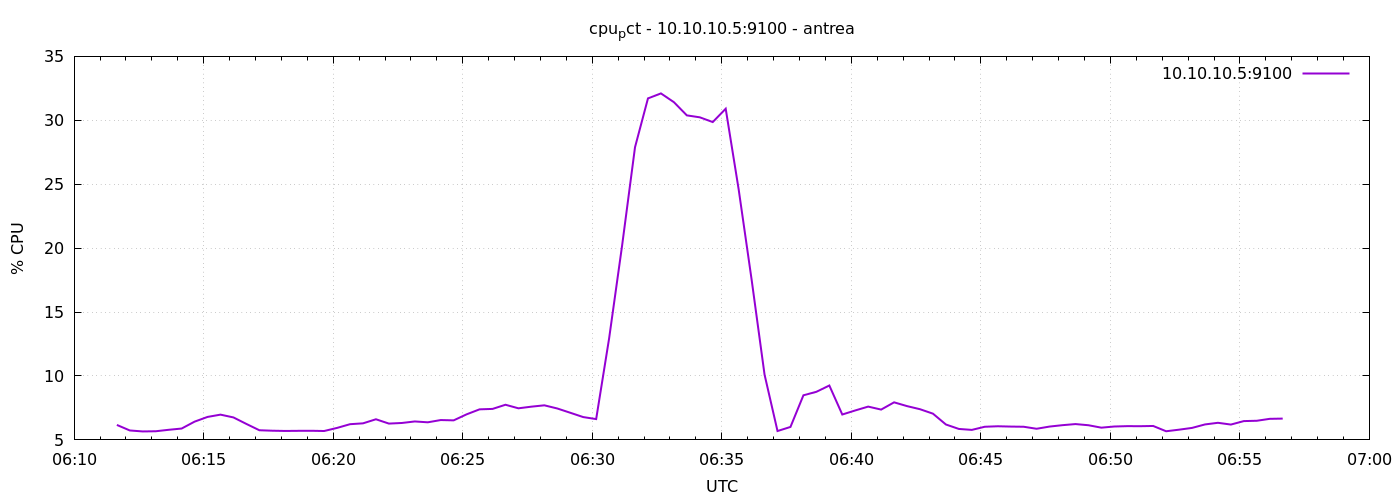

Source data for this figure (header and first rows):
1777183899	6.1714285714246975
1777183929	5.738
1777183959	5.662
1777183989	5.676
1777184019	5.79
1777184049	5.889
1777184079	6.429
1777184109	6.798
1777184139	6.976
1777184169	6.757
1777184199	6.248
1777184229	5.755
1777184259	5.719
1777184289	5.7
1777184319	5.71
1777184349	5.714
1777184379	5.695
1777184409	5.938
1777184439	6.229
1777184469	6.295
1777184499	6.614
1777184529	6.276
1777184559	6.324
1777184589	6.443
1777184619	6.376
1777184649	6.552
1777184679	6.529
1777184709	7
1777184739	7.39
1777184769	7.424
1777184799	7.749
1777184829	7.471
1777184859	7.6
1777184889	7.705
1777184919	7.457
1777184949	7.124
1777184979	6.786
1777185009	6.628
1777185039	12.94
1777185069	20.18
1777185099	27.9
1777185129	31.71
1777185159	32.1
1777185189	31.42
1777185219	30.39
1777185249	30.23
1777185279	29.86
1777185309	30.91
1777185339	24.6
1777185369	17.54
1777185399	10.1
1777185429	5.693
1777185459	6.014
1777185489	8.49
1777185519	8.762
1777185549	9.255
1777185579	6.986
1777185609	7.304
1777185639	7.605
1777185669	7.371
1777185699	7.938
... 30 more rows
